Photos from the image-classification dataset "Dataset_1" in the GitHub repository sinuose/CNNImageClassificationContests. Its 2 classes are: BRCA, GBM.

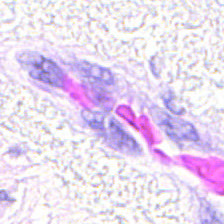
Label: BRCA

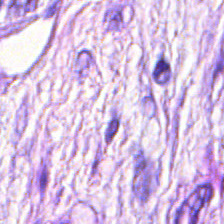
Label: BRCA

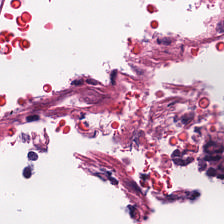
Label: GBM

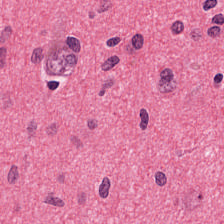
Label: GBM

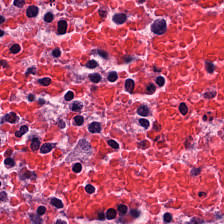
Label: GBM

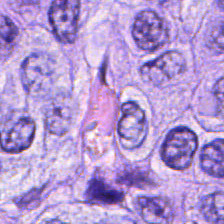
Label: BRCA
